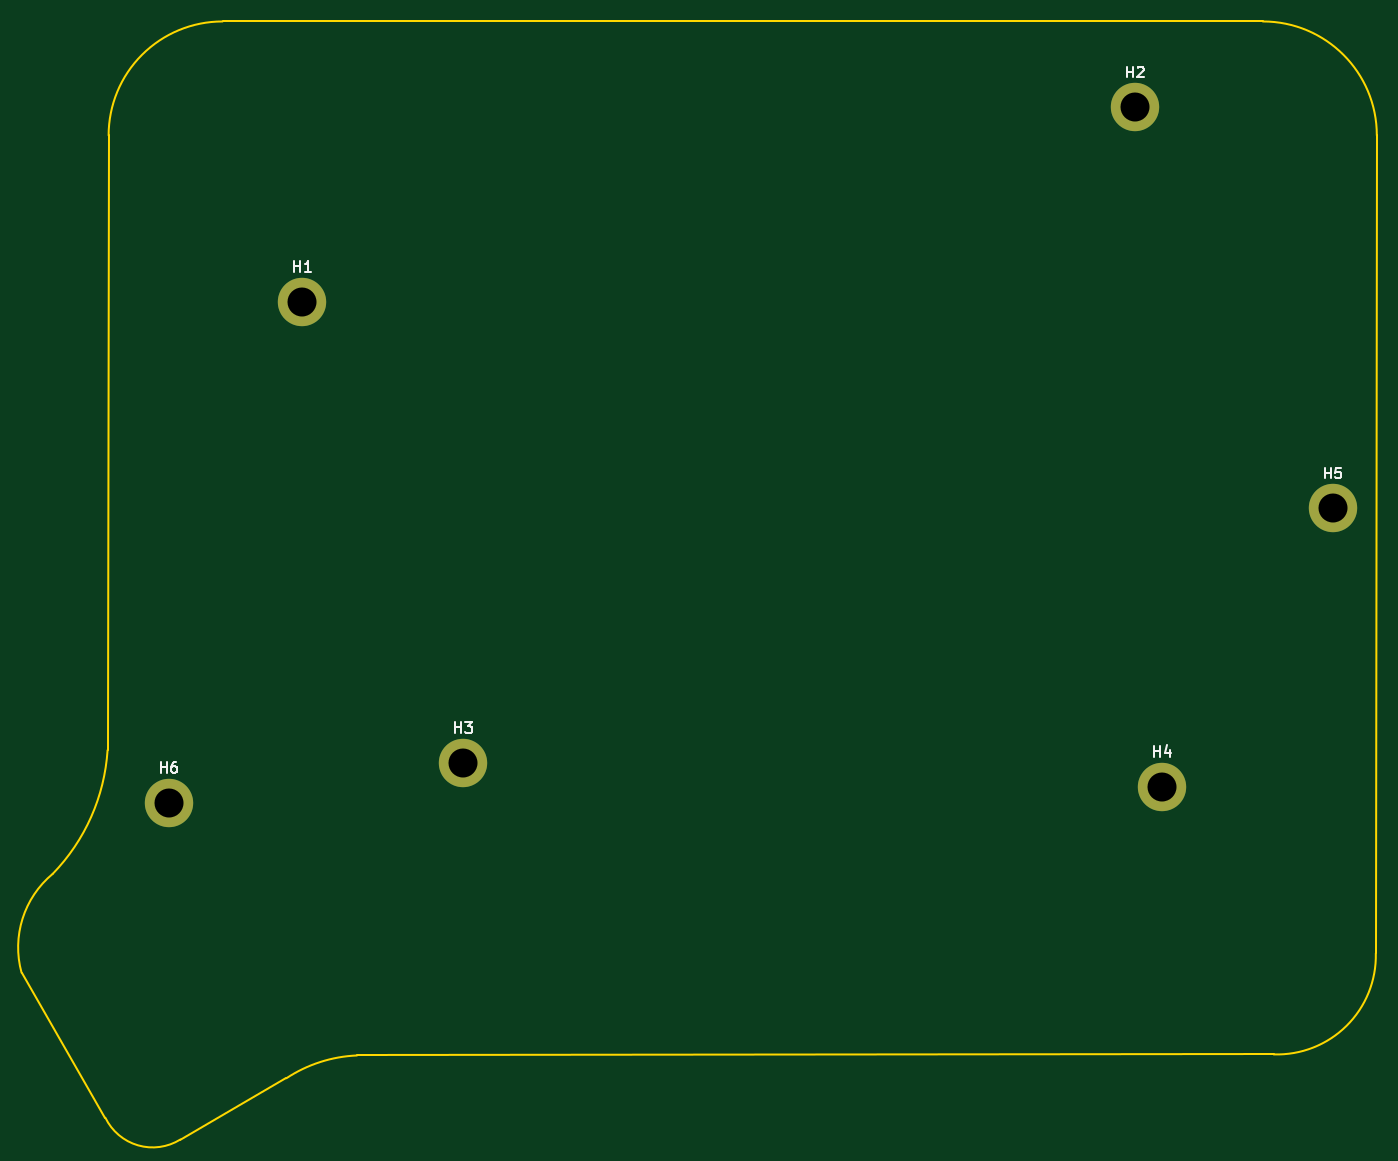
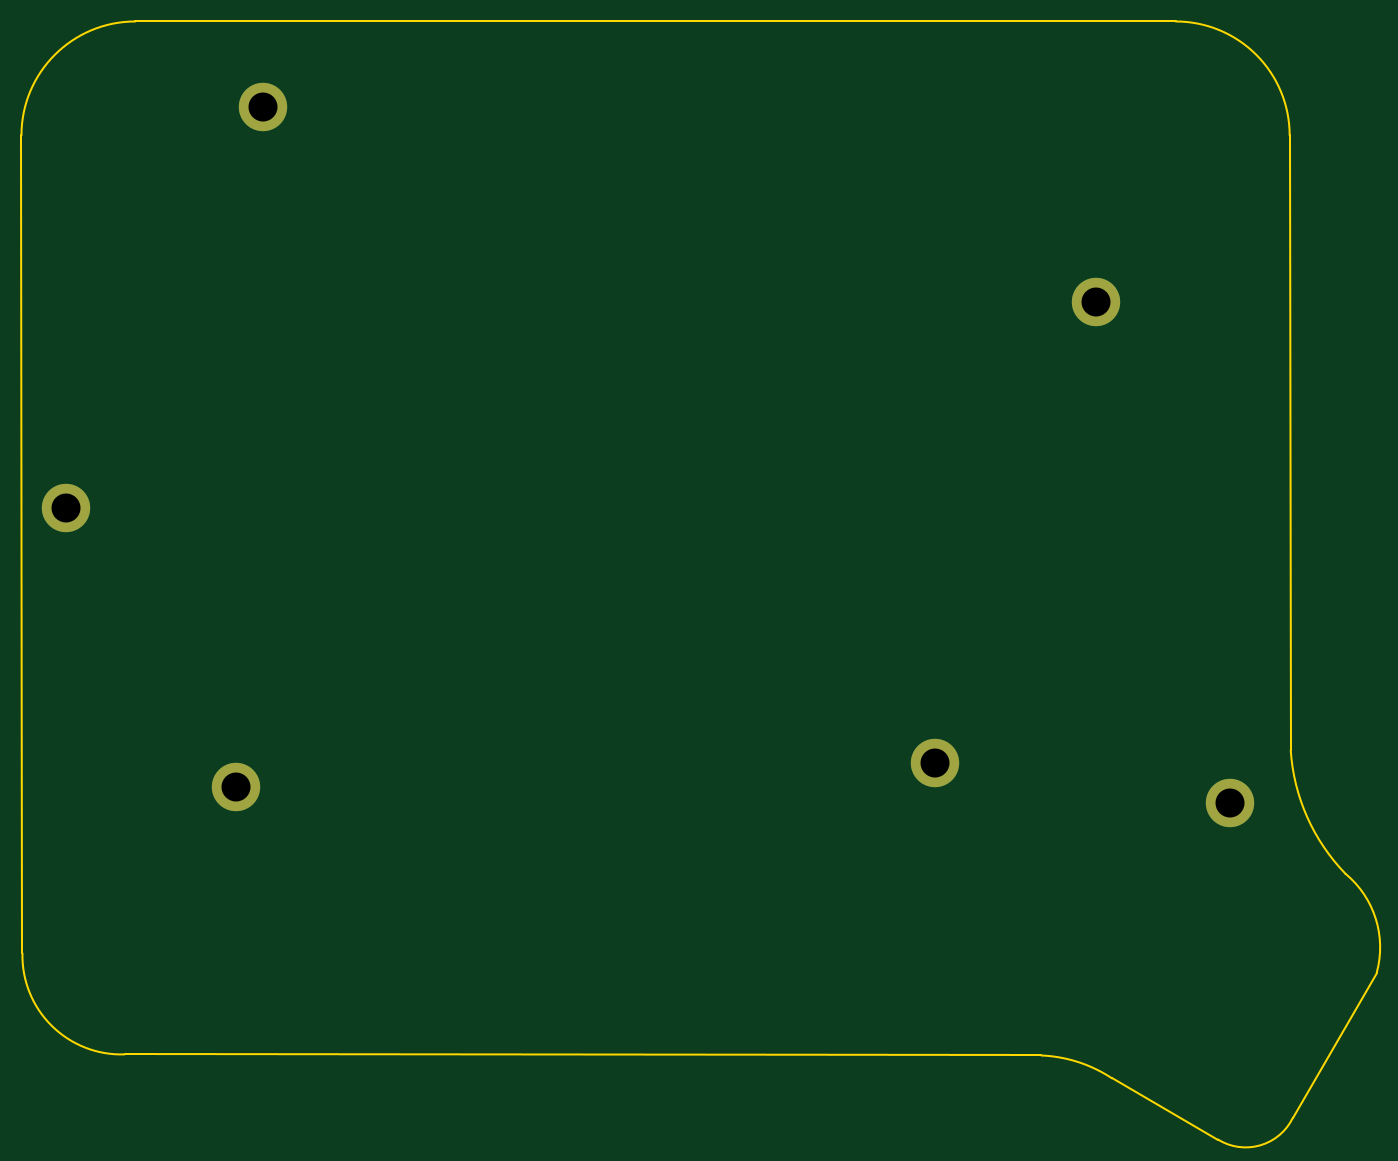
Circuit board: 11 layer files. Board 126.1 x 104.0 mm.
- bottom_copper: Project Fauxbow - Bottom Pl ate-B_Cu.gbl (1002 bytes)
- bottom_mask: Project Fauxbow - Bottom Pl ate-B_Mask.gbs (761 bytes)
- paste: Project Fauxbow - Bottom Pl ate-B_Paste.gbp (478 bytes)
- bottom_silk: Project Fauxbow - Bottom Pl ate-B_Silkscreen.gbo (764 bytes)
- outline: Project Fauxbow - Bottom Pl ate-Edge_Cuts.gm1 (1381 bytes)
- top_copper: Project Fauxbow - Bottom Pl ate-F_Cu.gtl (1002 bytes)
- top_mask: Project Fauxbow - Bottom Pl ate-F_Mask.gts (761 bytes)
- paste: Project Fauxbow - Bottom Pl ate-F_Paste.gtp (478 bytes)
- top_silk: Project Fauxbow - Bottom Pl ate-F_Silkscreen.gto (3666 bytes)
- drill: Project Fauxbow - Bottom Pl ate-NPTH.drl (276 bytes)
- drill: Project Fauxbow - Bottom Pl ate-PTH.drl (436 bytes)

=== bottom_copper: Project Fauxbow - Bottom Pl ate-B_Cu.gbl ===
%TF.GenerationSoftware,KiCad,Pcbnew,(6.0.5)*%
%TF.CreationDate,2022-06-01T14:16:48+01:00*%
%TF.ProjectId,Project Fauxbow - Bottom Pl ate,50726f6a-6563-4742-9046-617578626f77,rev?*%
%TF.SameCoordinates,Original*%
%TF.FileFunction,Copper,L2,Bot*%
%TF.FilePolarity,Positive*%
%FSLAX46Y46*%
G04 Gerber Fmt 4.6, Leading zero omitted, Abs format (unit mm)*
G04 Created by KiCad (PCBNEW (6.0.5)) date 2022-06-01 14:16:48*
%MOMM*%
%LPD*%
G01*
G04 APERTURE LIST*
%TA.AperFunction,ComponentPad*%
%ADD10C,4.500000*%
%TD*%
G04 APERTURE END LIST*
D10*
%TO.P,H5,1,1*%
%TO.N,unconnected-(H5-Pad1)*%
X206122207Y-85250691D03*
%TD*%
%TO.P,H6,1,1*%
%TO.N,unconnected-(H6-Pad1)*%
X97822207Y-112650691D03*
%TD*%
%TO.P,H3,1,1*%
%TO.N,unconnected-(H3-Pad1)*%
X125226875Y-108955359D03*
%TD*%
%TO.P,H1,1,1*%
%TO.N,unconnected-(H1-Pad1)*%
X110222207Y-66050691D03*
%TD*%
%TO.P,H4,1,1*%
%TO.N,unconnected-(H4-Pad1)*%
X190226875Y-111155359D03*
%TD*%
%TO.P,H2,1,1*%
%TO.N,unconnected-(H2-Pad1)*%
X187722207Y-47950691D03*
%TD*%
M02*

=== bottom_mask: Project Fauxbow - Bottom Pl ate-B_Mask.gbs ===
%TF.GenerationSoftware,KiCad,Pcbnew,(6.0.5)*%
%TF.CreationDate,2022-06-01T14:16:48+01:00*%
%TF.ProjectId,Project Fauxbow - Bottom Pl ate,50726f6a-6563-4742-9046-617578626f77,rev?*%
%TF.SameCoordinates,Original*%
%TF.FileFunction,Soldermask,Bot*%
%TF.FilePolarity,Negative*%
%FSLAX46Y46*%
G04 Gerber Fmt 4.6, Leading zero omitted, Abs format (unit mm)*
G04 Created by KiCad (PCBNEW (6.0.5)) date 2022-06-01 14:16:48*
%MOMM*%
%LPD*%
G01*
G04 APERTURE LIST*
%ADD10C,4.500000*%
G04 APERTURE END LIST*
D10*
%TO.C,H5*%
X206122207Y-85250691D03*
%TD*%
%TO.C,H6*%
X97822207Y-112650691D03*
%TD*%
%TO.C,H3*%
X125226875Y-108955359D03*
%TD*%
%TO.C,H1*%
X110222207Y-66050691D03*
%TD*%
%TO.C,H4*%
X190226875Y-111155359D03*
%TD*%
%TO.C,H2*%
X187722207Y-47950691D03*
%TD*%
M02*

=== paste: Project Fauxbow - Bottom Pl ate-B_Paste.gbp ===
%TF.GenerationSoftware,KiCad,Pcbnew,(6.0.5)*%
%TF.CreationDate,2022-06-01T14:16:48+01:00*%
%TF.ProjectId,Project Fauxbow - Bottom Pl ate,50726f6a-6563-4742-9046-617578626f77,rev?*%
%TF.SameCoordinates,Original*%
%TF.FileFunction,Paste,Bot*%
%TF.FilePolarity,Positive*%
%FSLAX46Y46*%
G04 Gerber Fmt 4.6, Leading zero omitted, Abs format (unit mm)*
G04 Created by KiCad (PCBNEW (6.0.5)) date 2022-06-01 14:16:48*
%MOMM*%
%LPD*%
G01*
G04 APERTURE LIST*
G04 APERTURE END LIST*
M02*

=== bottom_silk: Project Fauxbow - Bottom Pl ate-B_Silkscreen.gbo ===
%TF.GenerationSoftware,KiCad,Pcbnew,(6.0.5)*%
%TF.CreationDate,2022-06-01T14:16:48+01:00*%
%TF.ProjectId,Project Fauxbow - Bottom Pl ate,50726f6a-6563-4742-9046-617578626f77,rev?*%
%TF.SameCoordinates,Original*%
%TF.FileFunction,Legend,Bot*%
%TF.FilePolarity,Positive*%
%FSLAX46Y46*%
G04 Gerber Fmt 4.6, Leading zero omitted, Abs format (unit mm)*
G04 Created by KiCad (PCBNEW (6.0.5)) date 2022-06-01 14:16:48*
%MOMM*%
%LPD*%
G01*
G04 APERTURE LIST*
%ADD10C,4.500000*%
G04 APERTURE END LIST*
%LPC*%
D10*
%TO.C,H5*%
X206122207Y-85250691D03*
%TD*%
%TO.C,H6*%
X97822207Y-112650691D03*
%TD*%
%TO.C,H3*%
X125226875Y-108955359D03*
%TD*%
%TO.C,H1*%
X110222207Y-66050691D03*
%TD*%
%TO.C,H4*%
X190226875Y-111155359D03*
%TD*%
%TO.C,H2*%
X187722207Y-47950691D03*
%TD*%
M02*

=== outline: Project Fauxbow - Bottom Pl ate-Edge_Cuts.gm1 ===
%TF.GenerationSoftware,KiCad,Pcbnew,(6.0.5)*%
%TF.CreationDate,2022-06-01T14:16:48+01:00*%
%TF.ProjectId,Project Fauxbow - Bottom Pl ate,50726f6a-6563-4742-9046-617578626f77,rev?*%
%TF.SameCoordinates,Original*%
%TF.FileFunction,Profile,NP*%
%FSLAX46Y46*%
G04 Gerber Fmt 4.6, Leading zero omitted, Abs format (unit mm)*
G04 Created by KiCad (PCBNEW (6.0.5)) date 2022-06-01 14:16:48*
%MOMM*%
%LPD*%
G01*
G04 APERTURE LIST*
%TA.AperFunction,Profile*%
%ADD10C,0.200000*%
%TD*%
G04 APERTURE END LIST*
D10*
X87026875Y-119255359D02*
G75*
G03*
X84122208Y-128450691I5663975J-6845601D01*
G01*
X87026886Y-119255370D02*
G75*
G03*
X92126875Y-107755359I-13072386J12678170D01*
G01*
X102824541Y-39950691D02*
G75*
G03*
X92224541Y-50550691I-1J-10599999D01*
G01*
X102824541Y-39950691D02*
X199619873Y-39950691D01*
X98889704Y-143980814D02*
X108769470Y-138271844D01*
X92126875Y-107755359D02*
X92224541Y-50550691D01*
X210126881Y-126655359D02*
X210219873Y-50550691D01*
X91926875Y-141955359D02*
X84122208Y-128450691D01*
X210219909Y-50550691D02*
G75*
G03*
X199619873Y-39950691I-10600109J-109D01*
G01*
X115326875Y-136155359D02*
X200626881Y-136055359D01*
X115326874Y-136155345D02*
G75*
G03*
X108769470Y-138271844I550226J-12921155D01*
G01*
X200626880Y-136055400D02*
G75*
G03*
X210126881Y-126655359I302120J9195200D01*
G01*
X91926862Y-141955365D02*
G75*
G03*
X98889704Y-143980814I4394738J2126965D01*
G01*
M02*

=== top_copper: Project Fauxbow - Bottom Pl ate-F_Cu.gtl ===
%TF.GenerationSoftware,KiCad,Pcbnew,(6.0.5)*%
%TF.CreationDate,2022-06-01T14:16:48+01:00*%
%TF.ProjectId,Project Fauxbow - Bottom Pl ate,50726f6a-6563-4742-9046-617578626f77,rev?*%
%TF.SameCoordinates,Original*%
%TF.FileFunction,Copper,L1,Top*%
%TF.FilePolarity,Positive*%
%FSLAX46Y46*%
G04 Gerber Fmt 4.6, Leading zero omitted, Abs format (unit mm)*
G04 Created by KiCad (PCBNEW (6.0.5)) date 2022-06-01 14:16:48*
%MOMM*%
%LPD*%
G01*
G04 APERTURE LIST*
%TA.AperFunction,ComponentPad*%
%ADD10C,4.500000*%
%TD*%
G04 APERTURE END LIST*
D10*
%TO.P,H5,1,1*%
%TO.N,unconnected-(H5-Pad1)*%
X206122207Y-85250691D03*
%TD*%
%TO.P,H6,1,1*%
%TO.N,unconnected-(H6-Pad1)*%
X97822207Y-112650691D03*
%TD*%
%TO.P,H3,1,1*%
%TO.N,unconnected-(H3-Pad1)*%
X125226875Y-108955359D03*
%TD*%
%TO.P,H1,1,1*%
%TO.N,unconnected-(H1-Pad1)*%
X110222207Y-66050691D03*
%TD*%
%TO.P,H4,1,1*%
%TO.N,unconnected-(H4-Pad1)*%
X190226875Y-111155359D03*
%TD*%
%TO.P,H2,1,1*%
%TO.N,unconnected-(H2-Pad1)*%
X187722207Y-47950691D03*
%TD*%
M02*

=== top_mask: Project Fauxbow - Bottom Pl ate-F_Mask.gts ===
%TF.GenerationSoftware,KiCad,Pcbnew,(6.0.5)*%
%TF.CreationDate,2022-06-01T14:16:48+01:00*%
%TF.ProjectId,Project Fauxbow - Bottom Pl ate,50726f6a-6563-4742-9046-617578626f77,rev?*%
%TF.SameCoordinates,Original*%
%TF.FileFunction,Soldermask,Top*%
%TF.FilePolarity,Negative*%
%FSLAX46Y46*%
G04 Gerber Fmt 4.6, Leading zero omitted, Abs format (unit mm)*
G04 Created by KiCad (PCBNEW (6.0.5)) date 2022-06-01 14:16:48*
%MOMM*%
%LPD*%
G01*
G04 APERTURE LIST*
%ADD10C,4.500000*%
G04 APERTURE END LIST*
D10*
%TO.C,H5*%
X206122207Y-85250691D03*
%TD*%
%TO.C,H6*%
X97822207Y-112650691D03*
%TD*%
%TO.C,H3*%
X125226875Y-108955359D03*
%TD*%
%TO.C,H1*%
X110222207Y-66050691D03*
%TD*%
%TO.C,H4*%
X190226875Y-111155359D03*
%TD*%
%TO.C,H2*%
X187722207Y-47950691D03*
%TD*%
M02*

=== paste: Project Fauxbow - Bottom Pl ate-F_Paste.gtp ===
%TF.GenerationSoftware,KiCad,Pcbnew,(6.0.5)*%
%TF.CreationDate,2022-06-01T14:16:48+01:00*%
%TF.ProjectId,Project Fauxbow - Bottom Pl ate,50726f6a-6563-4742-9046-617578626f77,rev?*%
%TF.SameCoordinates,Original*%
%TF.FileFunction,Paste,Top*%
%TF.FilePolarity,Positive*%
%FSLAX46Y46*%
G04 Gerber Fmt 4.6, Leading zero omitted, Abs format (unit mm)*
G04 Created by KiCad (PCBNEW (6.0.5)) date 2022-06-01 14:16:48*
%MOMM*%
%LPD*%
G01*
G04 APERTURE LIST*
G04 APERTURE END LIST*
M02*

=== top_silk: Project Fauxbow - Bottom Pl ate-F_Silkscreen.gto ===
%TF.GenerationSoftware,KiCad,Pcbnew,(6.0.5)*%
%TF.CreationDate,2022-06-01T14:16:48+01:00*%
%TF.ProjectId,Project Fauxbow - Bottom Pl ate,50726f6a-6563-4742-9046-617578626f77,rev?*%
%TF.SameCoordinates,Original*%
%TF.FileFunction,Legend,Top*%
%TF.FilePolarity,Positive*%
%FSLAX46Y46*%
G04 Gerber Fmt 4.6, Leading zero omitted, Abs format (unit mm)*
G04 Created by KiCad (PCBNEW (6.0.5)) date 2022-06-01 14:16:48*
%MOMM*%
%LPD*%
G01*
G04 APERTURE LIST*
%ADD10C,0.150000*%
%ADD11C,4.500000*%
G04 APERTURE END LIST*
D10*
%TO.C,H5*%
X205360302Y-82453071D02*
X205360302Y-81453071D01*
X205360302Y-81929262D02*
X205931730Y-81929262D01*
X205931730Y-82453071D02*
X205931730Y-81453071D01*
X206884111Y-81453071D02*
X206407921Y-81453071D01*
X206360302Y-81929262D01*
X206407921Y-81881643D01*
X206503159Y-81834024D01*
X206741254Y-81834024D01*
X206836492Y-81881643D01*
X206884111Y-81929262D01*
X206931730Y-82024500D01*
X206931730Y-82262595D01*
X206884111Y-82357833D01*
X206836492Y-82405452D01*
X206741254Y-82453071D01*
X206503159Y-82453071D01*
X206407921Y-82405452D01*
X206360302Y-82357833D01*
%TO.C,H6*%
X97060302Y-109853071D02*
X97060302Y-108853071D01*
X97060302Y-109329262D02*
X97631730Y-109329262D01*
X97631730Y-109853071D02*
X97631730Y-108853071D01*
X98536492Y-108853071D02*
X98346016Y-108853071D01*
X98250778Y-108900691D01*
X98203159Y-108948310D01*
X98107921Y-109091167D01*
X98060302Y-109281643D01*
X98060302Y-109662595D01*
X98107921Y-109757833D01*
X98155540Y-109805452D01*
X98250778Y-109853071D01*
X98441254Y-109853071D01*
X98536492Y-109805452D01*
X98584111Y-109757833D01*
X98631730Y-109662595D01*
X98631730Y-109424500D01*
X98584111Y-109329262D01*
X98536492Y-109281643D01*
X98441254Y-109234024D01*
X98250778Y-109234024D01*
X98155540Y-109281643D01*
X98107921Y-109329262D01*
X98060302Y-109424500D01*
%TO.C,H3*%
X124464970Y-106157739D02*
X124464970Y-105157739D01*
X124464970Y-105633930D02*
X125036398Y-105633930D01*
X125036398Y-106157739D02*
X125036398Y-105157739D01*
X125417351Y-105157739D02*
X126036398Y-105157739D01*
X125703065Y-105538692D01*
X125845922Y-105538692D01*
X125941160Y-105586311D01*
X125988779Y-105633930D01*
X126036398Y-105729168D01*
X126036398Y-105967263D01*
X125988779Y-106062501D01*
X125941160Y-106110120D01*
X125845922Y-106157739D01*
X125560208Y-106157739D01*
X125464970Y-106110120D01*
X125417351Y-106062501D01*
%TO.C,H1*%
X109460302Y-63253071D02*
X109460302Y-62253071D01*
X109460302Y-62729262D02*
X110031730Y-62729262D01*
X110031730Y-63253071D02*
X110031730Y-62253071D01*
X111031730Y-63253071D02*
X110460302Y-63253071D01*
X110746016Y-63253071D02*
X110746016Y-62253071D01*
X110650778Y-62395929D01*
X110555540Y-62491167D01*
X110460302Y-62538786D01*
%TO.C,H4*%
X189464970Y-108357739D02*
X189464970Y-107357739D01*
X189464970Y-107833930D02*
X190036398Y-107833930D01*
X190036398Y-108357739D02*
X190036398Y-107357739D01*
X190941160Y-107691073D02*
X190941160Y-108357739D01*
X190703065Y-107310120D02*
X190464970Y-108024406D01*
X191084017Y-108024406D01*
%TO.C,H2*%
X186960302Y-45153071D02*
X186960302Y-44153071D01*
X186960302Y-44629262D02*
X187531730Y-44629262D01*
X187531730Y-45153071D02*
X187531730Y-44153071D01*
X187960302Y-44248310D02*
X188007921Y-44200691D01*
X188103159Y-44153071D01*
X188341254Y-44153071D01*
X188436492Y-44200691D01*
X188484111Y-44248310D01*
X188531730Y-44343548D01*
X188531730Y-44438786D01*
X188484111Y-44581643D01*
X187912683Y-45153071D01*
X188531730Y-45153071D01*
%TD*%
%LPC*%
D11*
%TO.C,H5*%
X206122207Y-85250691D03*
%TD*%
%TO.C,H6*%
X97822207Y-112650691D03*
%TD*%
%TO.C,H3*%
X125226875Y-108955359D03*
%TD*%
%TO.C,H1*%
X110222207Y-66050691D03*
%TD*%
%TO.C,H4*%
X190226875Y-111155359D03*
%TD*%
%TO.C,H2*%
X187722207Y-47950691D03*
%TD*%
M02*

=== drill: Project Fauxbow - Bottom Pl ate-NPTH.drl ===
M48
; DRILL file {KiCad (6.0.5)} date Wed Jun  1 14:16:51 2022
; FORMAT={-:-/ absolute / metric / decimal}
; #@! TF.CreationDate,2022-06-01T14:16:51+01:00
; #@! TF.GenerationSoftware,Kicad,Pcbnew,(6.0.5)
; #@! TF.FileFunction,NonPlated,1,2,NPTH
FMAT,2
METRIC
%
G90
G05
T0
M30

=== drill: Project Fauxbow - Bottom Pl ate-PTH.drl ===
M48
; DRILL file {KiCad (6.0.5)} date Wed Jun  1 14:16:51 2022
; FORMAT={-:-/ absolute / metric / decimal}
; #@! TF.CreationDate,2022-06-01T14:16:51+01:00
; #@! TF.GenerationSoftware,Kicad,Pcbnew,(6.0.5)
; #@! TF.FileFunction,Plated,1,2,PTH
FMAT,2
METRIC
; #@! TA.AperFunction,Plated,PTH,ComponentDrill
T1C2.700
%
G90
G05
T1
X97.822Y-112.651
X110.222Y-66.051
X125.227Y-108.955
X187.722Y-47.951
X190.227Y-111.155
X206.122Y-85.251
T0
M30

